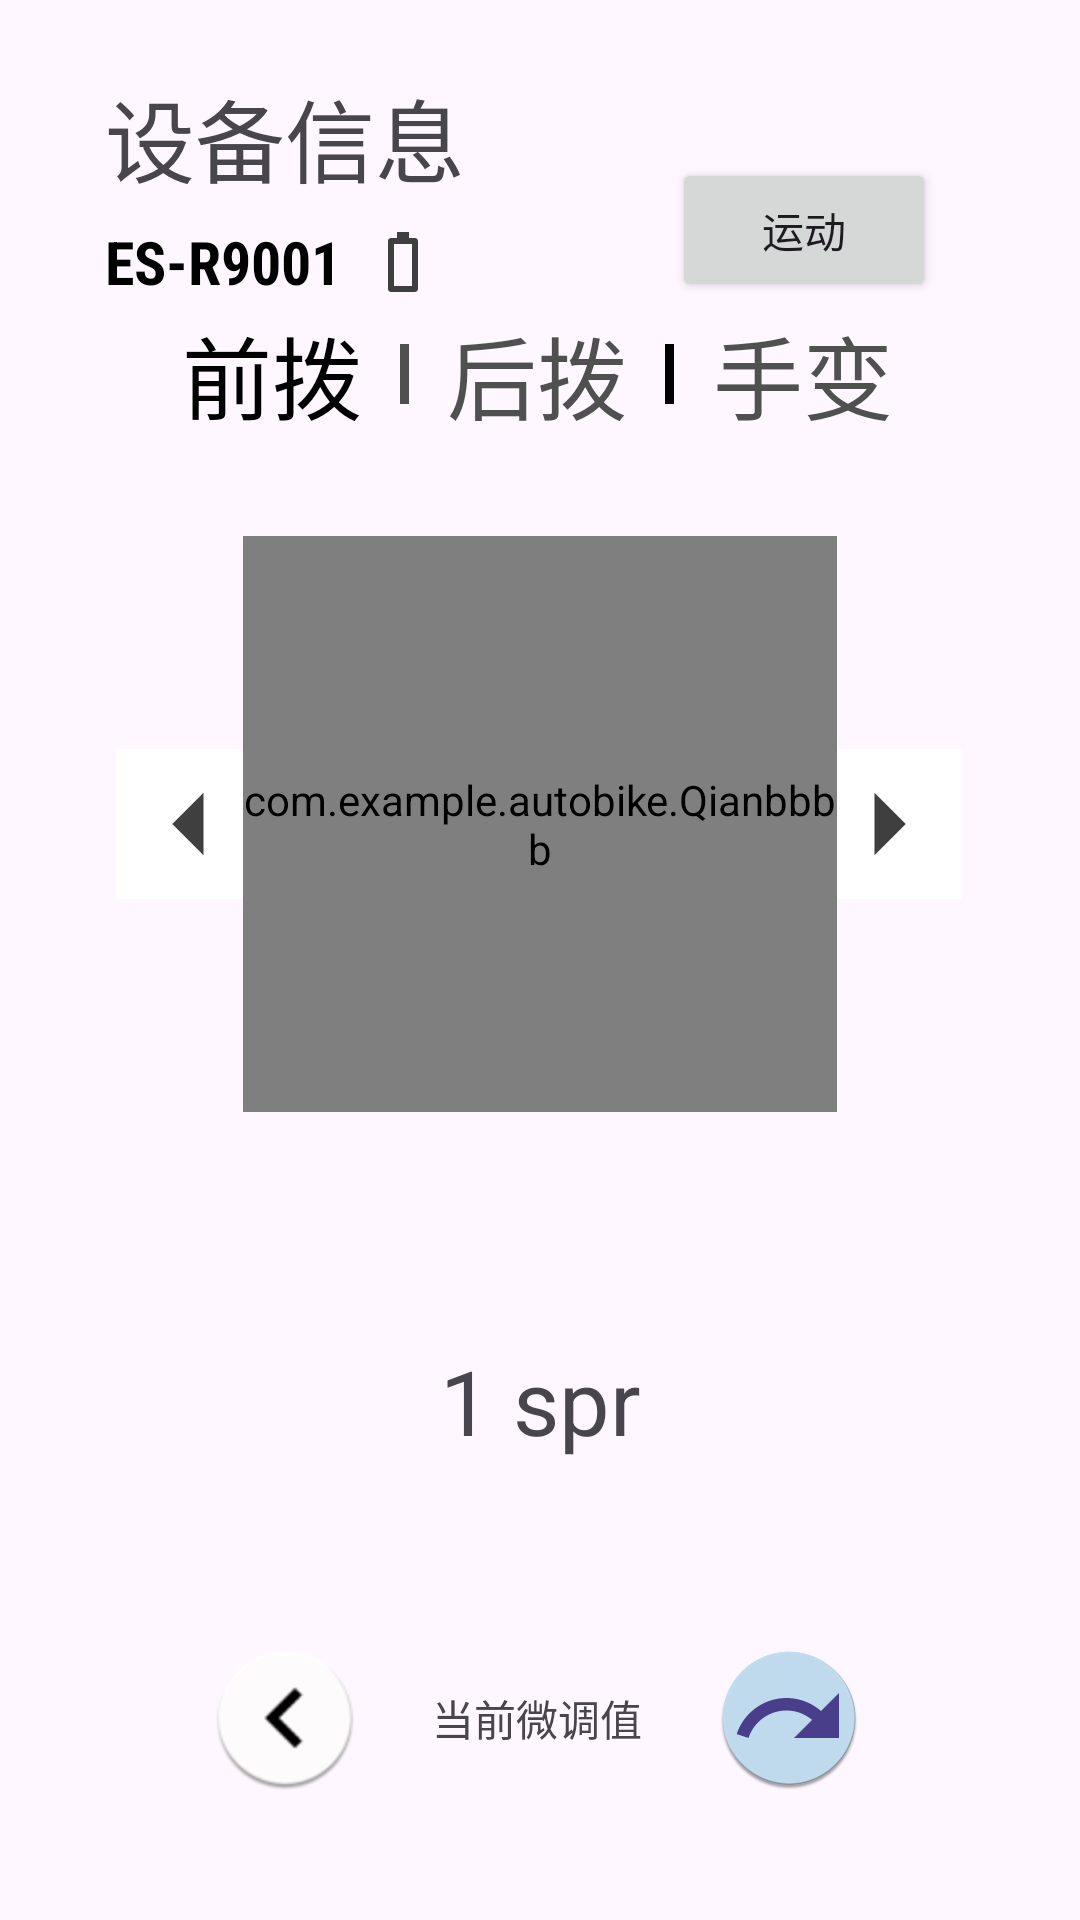

Write the Android layout XML for this screen, with the resource values it uses.
<!-- AndroidManifest.xml: application theme Theme.Map -->
<!-- res/layout/activity_qianbo.xml -->
<?xml version="1.0" encoding="utf-8"?>
<androidx.constraintlayout.widget.ConstraintLayout xmlns:android="http://schemas.android.com/apk/res/android"
    xmlns:app="http://schemas.android.com/apk/res-auto"
    xmlns:tools="http://schemas.android.com/tools"
    android:id="@+id/main"
    android:layout_width="match_parent"
    android:layout_height="match_parent"
    tools:context="com.example.autobike.QianboActivity">

    <TextView
        android:id="@+id/textView"
        android:layout_width="130dp"
        android:layout_height="50dp"
        android:fontFamily="sans-serif-condensed-light"
        android:text="设备信息"
        android:textSize="30sp"
        app:layout_constraintBottom_toBottomOf="parent"
        app:layout_constraintEnd_toEndOf="parent"
        app:layout_constraintHorizontal_bias="0.152"
        app:layout_constraintStart_toStartOf="parent"
        app:layout_constraintTop_toTopOf="parent"
        app:layout_constraintVertical_bias="0.04"
        />


    <TextView
            android:id="@+id/DeviceNumber"
        android:layout_width="wrap_content"
        android:layout_height="wrap_content"
        android:fontFamily="sans-serif-condensed"
        android:text="ES-R9001"
        android:textColor="@color/black"
        android:textSize="20sp"
        android:textStyle="bold"
        app:layout_constraintBottom_toBottomOf="parent"
        app:layout_constraintEnd_toEndOf="parent"
        app:layout_constraintHorizontal_bias="0"
        app:layout_constraintStart_toStartOf="@+id/textView"
        app:layout_constraintTop_toBottomOf="@id/textView"
        app:layout_constraintVertical_bias="0" />

    <ImageView
        android:id="@+id/bettry"
        android:layout_width="40dp"
        android:layout_height="30dp"
        android:layout_centerInParent="true"
        tools:ignore="MissingConstraints"
        tools:layout_editor_absoluteX="127dp"
        tools:layout_editor_absoluteY="84dp"
        android:outlineAmbientShadowColor="@color/green"/>

    <Button
        android:id="@+id/qianbo"
        android:layout_width="wrap_content"
        android:layout_height="wrap_content"
        android:background="@android:color/transparent"
        android:textColor="#000000"
        android:text="前拨"
        android:textSize="30dp"
        app:layout_constraintBottom_toBottomOf="parent"
        app:layout_constraintEnd_toStartOf="@+id/houbo"
        app:layout_constraintStart_toStartOf="@+id/guideline1"
        app:layout_constraintTop_toBottomOf="@+id/DeviceNumber"
        app:layout_constraintVertical_bias="0"
        android:fontFamily="sans-serif"/>

    <Button
        android:id="@+id/houbo"
        android:layout_width="wrap_content"
        android:layout_height="wrap_content"
        android:background="@android:color/transparent"
        android:textColor="#505050"
        android:text="后拨"
        android:textSize="30dp"
        app:layout_constraintBottom_toBottomOf="parent"
        app:layout_constraintEnd_toStartOf="@+id/shoubian"
        app:layout_constraintStart_toEndOf="@+id/qianbo"
        app:layout_constraintTop_toBottomOf="@+id/DeviceNumber"
        app:layout_constraintVertical_bias="0"
        android:fontFamily="sans-serif"/>

    <Button
        android:id="@+id/shoubian"
        android:layout_width="wrap_content"
        android:layout_height="wrap_content"
        android:background="@android:color/transparent"
        android:textColor="#505050"
        android:text="手变"
        android:textSize="30dp"
        app:layout_constraintBottom_toBottomOf="parent"
        app:layout_constraintEnd_toEndOf="@+id/guideline"
        app:layout_constraintStart_toEndOf="@+id/houbo"
        app:layout_constraintTop_toBottomOf="@+id/DeviceNumber"
        app:layout_constraintVertical_bias="0"
        android:fontFamily="sans-serif" />

    <View
        android:id="@+id/verticalLine1"
        android:layout_width="3dp"
        android:layout_height="20dp"
        android:background="#505050"

        app:layout_constraintBottom_toBottomOf="@+id/qianbo"
        app:layout_constraintEnd_toStartOf="@+id/houbo"
        app:layout_constraintStart_toEndOf="@+id/qianbo"
        app:layout_constraintTop_toTopOf="@+id/qianbo" />

    <View
        android:id="@+id/verticalLine2"
        android:layout_width="3dp"
        android:layout_height="20dp"
        android:background="#000000"
        tools:ignore="MissingConstraints"
        app:layout_constraintBottom_toBottomOf="@+id/houbo"
        app:layout_constraintEnd_toStartOf="@+id/shoubian"
        app:layout_constraintStart_toEndOf="@+id/houbo"
        app:layout_constraintTop_toTopOf="@+id/houbo"/>

    <ImageButton
        android:id="@+id/button1"
        android:layout_width="wrap_content"
        android:layout_height="wrap_content"
        android:background="@color/design_default_color_background"
        android:contentDescription="decrease"
        android:src="@drawable/baseline_arrow_left_24"
        app:layout_constraintBottom_toBottomOf="@+id/qianbbbb"
        app:layout_constraintEnd_toStartOf="@+id/qianbbbb"
        app:layout_constraintStart_toStartOf="@+id/guideline1"
        app:layout_constraintTop_toTopOf="@+id/qianbbbb"
         />
    <ImageButton
        android:id="@+id/button2"
        android:layout_width="wrap_content"
        android:layout_height="wrap_content"
        android:background="@color/design_default_color_background"
        android:contentDescription="add"
        android:src="@drawable/baseline_arrow_right_24"
        app:layout_constraintBottom_toBottomOf="@+id/qianbbbb"
        app:layout_constraintEnd_toEndOf="@+id/guideline"
        app:layout_constraintStart_toEndOf="@+id/qianbbbb"
        app:layout_constraintTop_toTopOf="@+id/qianbbbb"
        />


    <androidx.constraintlayout.widget.Guideline
        android:id="@+id/guideline3"
        android:layout_width="0dp"
        android:layout_height="0dp"
        android:orientation="horizontal"
        app:layout_constraintGuide_begin="698dp" />



    <com.example.autobike.Qianbbbb
        android:id="@+id/qianbbbb"
        android:layout_width="0dp"
        android:layout_height="0dp"
        app:layout_constraintWidth_percent="0.55"
        app:layout_constraintHeight_percent="0.3"
        app:layout_constraintBottom_toBottomOf="parent"
        app:layout_constraintEnd_toEndOf="parent"
        app:layout_constraintStart_toStartOf="parent"
        app:layout_constraintTop_toBottomOf="@+id/houbo"
        app:layout_constraintVertical_bias="0.1" />

    <androidx.constraintlayout.widget.Guideline
        android:id="@+id/guideline"
        android:layout_width="0dp"
        android:layout_height="0dp"
        android:orientation="vertical"
        app:layout_constraintGuide_end="48dp" />

    <androidx.constraintlayout.widget.Guideline
        android:id="@+id/guideline1"
        android:layout_width="0dp"
        android:layout_height="0dp"
        android:orientation="vertical"
        app:layout_constraintGuide_begin="46dp" />



    <View
        android:id="@+id/verticalLine"
        android:layout_width="3dp"
        android:layout_height="30dp"
        android:background="#000000"
        app:layout_constraintBottom_toBottomOf="@+id/button3"
        app:layout_constraintTop_toTopOf="@+id/button3"
        app:layout_constraintEnd_toEndOf="@+id/guideline"
        app:layout_constraintStart_toStartOf="@+id/guideline1"/>


    <TextView
        android:id="@+id/FrontDialSpeed"
        android:layout_width="108dp"
        android:layout_height="40dp"
        android:gravity="center"
        android:text="@string/highlight_left_gear"
        android:textSize="30sp"
        app:layout_constraintBottom_toTopOf="@+id/FrontValue"
        app:layout_constraintEnd_toEndOf="parent"
        app:layout_constraintStart_toStartOf="parent"
        app:layout_constraintTop_toBottomOf="@+id/qianbbbb"
        app:layout_constraintVertical_bias="0" />

    <Button
        android:id="@+id/button3"
        android:layout_width="wrap_content"
        android:layout_height="wrap_content"
        android:background="@android:color/transparent"
        android:text="单挡微调"
        android:textColor="#000000"
        android:textSize="25sp"
        app:layout_constraintBottom_toTopOf="@+id/guideline3"
        app:layout_constraintEnd_toStartOf="@+id/verticalLine"
        app:layout_constraintStart_toStartOf="@+id/guideline1"
        app:layout_constraintTop_toBottomOf="@+id/FrontDialSpeed"
        app:layout_constraintVertical_bias="1" />

    <Button
        android:id="@+id/button4"
        android:layout_width="wrap_content"
        android:layout_height="wrap_content"
        android:background="@android:color/transparent"
        android:text="高低限位"
        android:textColor="#000000"
        android:textSize="25sp"
        app:layout_constraintBottom_toTopOf="@+id/guideline3"
        app:layout_constraintEnd_toEndOf="@+id/guideline"
        app:layout_constraintStart_toEndOf="@+id/verticalLine"
        app:layout_constraintTop_toBottomOf="@+id/FrontDialSpeed"
        app:layout_constraintVertical_bias="1" />

    <ImageView
        android:id="@+id/FrontBattery"
        android:layout_width="wrap_content"
        android:layout_height="wrap_content"
        android:contentDescription="当前电量"
        app:layout_constraintBottom_toBottomOf="@+id/DeviceNumber"
        app:layout_constraintEnd_toStartOf="@+id/guideline"
        app:layout_constraintStart_toEndOf="@+id/DeviceNumber"
        app:layout_constraintTop_toTopOf="@+id/DeviceNumber"
        app:layout_constraintHorizontal_bias="0.05"
        app:srcCompat="@drawable/battery"
        />

    <ImageButton
        android:id="@+id/DreaseFrontDialNumber"
        android:layout_width="wrap_content"
        android:layout_height="wrap_content"
        android:src="@mipmap/reducefront"
        android:contentDescription="减小微调值"
        android:background="@mipmap/reducefront"
        app:layout_constraintBottom_toBottomOf="@+id/FrontValue"
        app:layout_constraintEnd_toStartOf="@+id/FrontValue"
        app:layout_constraintStart_toStartOf="@+id/guideline1"
        app:layout_constraintTop_toTopOf="@+id/FrontValue" />

    <ImageButton
        android:id="@+id/AddFrontDialNumber"
        android:layout_width="wrap_content"
        android:layout_height="wrap_content"
        android:src="@mipmap/addfront"
        android:contentDescription="增加微调值"
        app:layout_constraintBottom_toBottomOf="@+id/FrontValue"
        app:layout_constraintEnd_toStartOf="@+id/guideline"
        app:layout_constraintStart_toEndOf="@+id/FrontValue"
        app:layout_constraintTop_toTopOf="@+id/FrontValue"
        android:background="@mipmap/addfront"/>



    <TextView
        android:id="@+id/FrontValue"
        android:layout_width="wrap_content"
        android:layout_height="wrap_content"
        android:text="当前微调值"
        app:layout_constraintBottom_toTopOf="@+id/verticalLine"
        app:layout_constraintEnd_toStartOf="@+id/guideline"
        app:layout_constraintStart_toEndOf="@+id/guideline1"
        app:layout_constraintTop_toBottomOf="@+id/FrontDialSpeed" />

    <Button
        android:id="@+id/button7"
        android:layout_width="wrap_content"
        android:layout_height="wrap_content"
        android:text="运动"
        app:layout_constraintEnd_toEndOf="@+id/guideline"
        app:layout_constraintBottom_toTopOf="@+id/shoubian"/>


</androidx.constraintlayout.widget.ConstraintLayout>
<!-- resources referenced by this layout -->
<resources>
  <color name="black">#FF000000</color>
  <color name="green">#00FF00</color>
  <!-- drawable baseline_arrow_left_24 (drawable) -->
  <vector xmlns:android="http://schemas.android.com/apk/res/android" android:autoMirrored="true" android:height="50dp" android:tint="#3F3F3F" android:viewportHeight="24" android:viewportWidth="24" android:width="50dp">
        
      <path android:fillColor="@android:color/white" android:pathData="M14,7l-5,5 5,5V7z"/>
      
  </vector>
  <!-- drawable baseline_arrow_right_24 (drawable) -->
  <vector xmlns:android="http://schemas.android.com/apk/res/android" android:autoMirrored="true" android:height="50dp" android:tint="#3F3F3F" android:viewportHeight="24" android:viewportWidth="24" android:width="50dp">
        
      <path android:fillColor="@android:color/white" android:pathData="M10,17l5,-5 -5,-5v10z"/>
      
  </vector>
  <!-- drawable battery (drawable) -->
  <vector xmlns:android="http://schemas.android.com/apk/res/android" android:height="24dp" android:tint="#3F3F3F" android:viewportHeight="24" android:viewportWidth="24" android:width="24dp">
        
      <path android:fillColor="@android:color/white" android:pathData="M17,5v16c0,0.55 -0.45,1 -1,1H8c-0.55,0 -1,-0.45 -1,-1V5c0,-0.55 0.45,-1 1,-1h2V2h4v2h2C16.55,4 17,4.45 17,5zM15,6H9v14h6V6z"/>
      
  </vector>
  <!-- mipmap addfront: png bitmap (mipmap-hdpi, 2984 bytes) -->
  <!-- mipmap reducefront: png bitmap (mipmap-hdpi, 2976 bytes) -->
  <string name="highlight_left_gear">1 spr</string>
  <style name="Theme.Map" parent="Base.Theme.Map" />
  <style name="Base.Theme.Map" parent="Theme.Material3.DayNight.NoActionBar">
          
          
      </style>
</resources>
